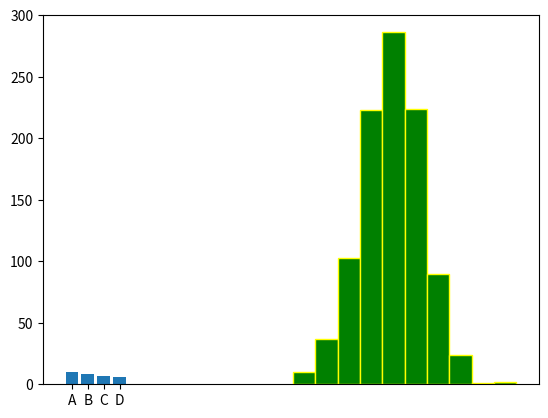

This figure's Python source:
#exercicio 02
import numpy as np
import matplotlib.pyplot as plt

x = np.array(["A", "B", "C", "D"])
y = np.array([10, 8, 7, 6])

plt.bar(x, y)
plt.show()

#exercicio 03

np.random.seed(1)
data = np.random.normal(loc=20, scale=2, size=1000)
plt.hist(data, color="green", ec="yellow")
plt.show()